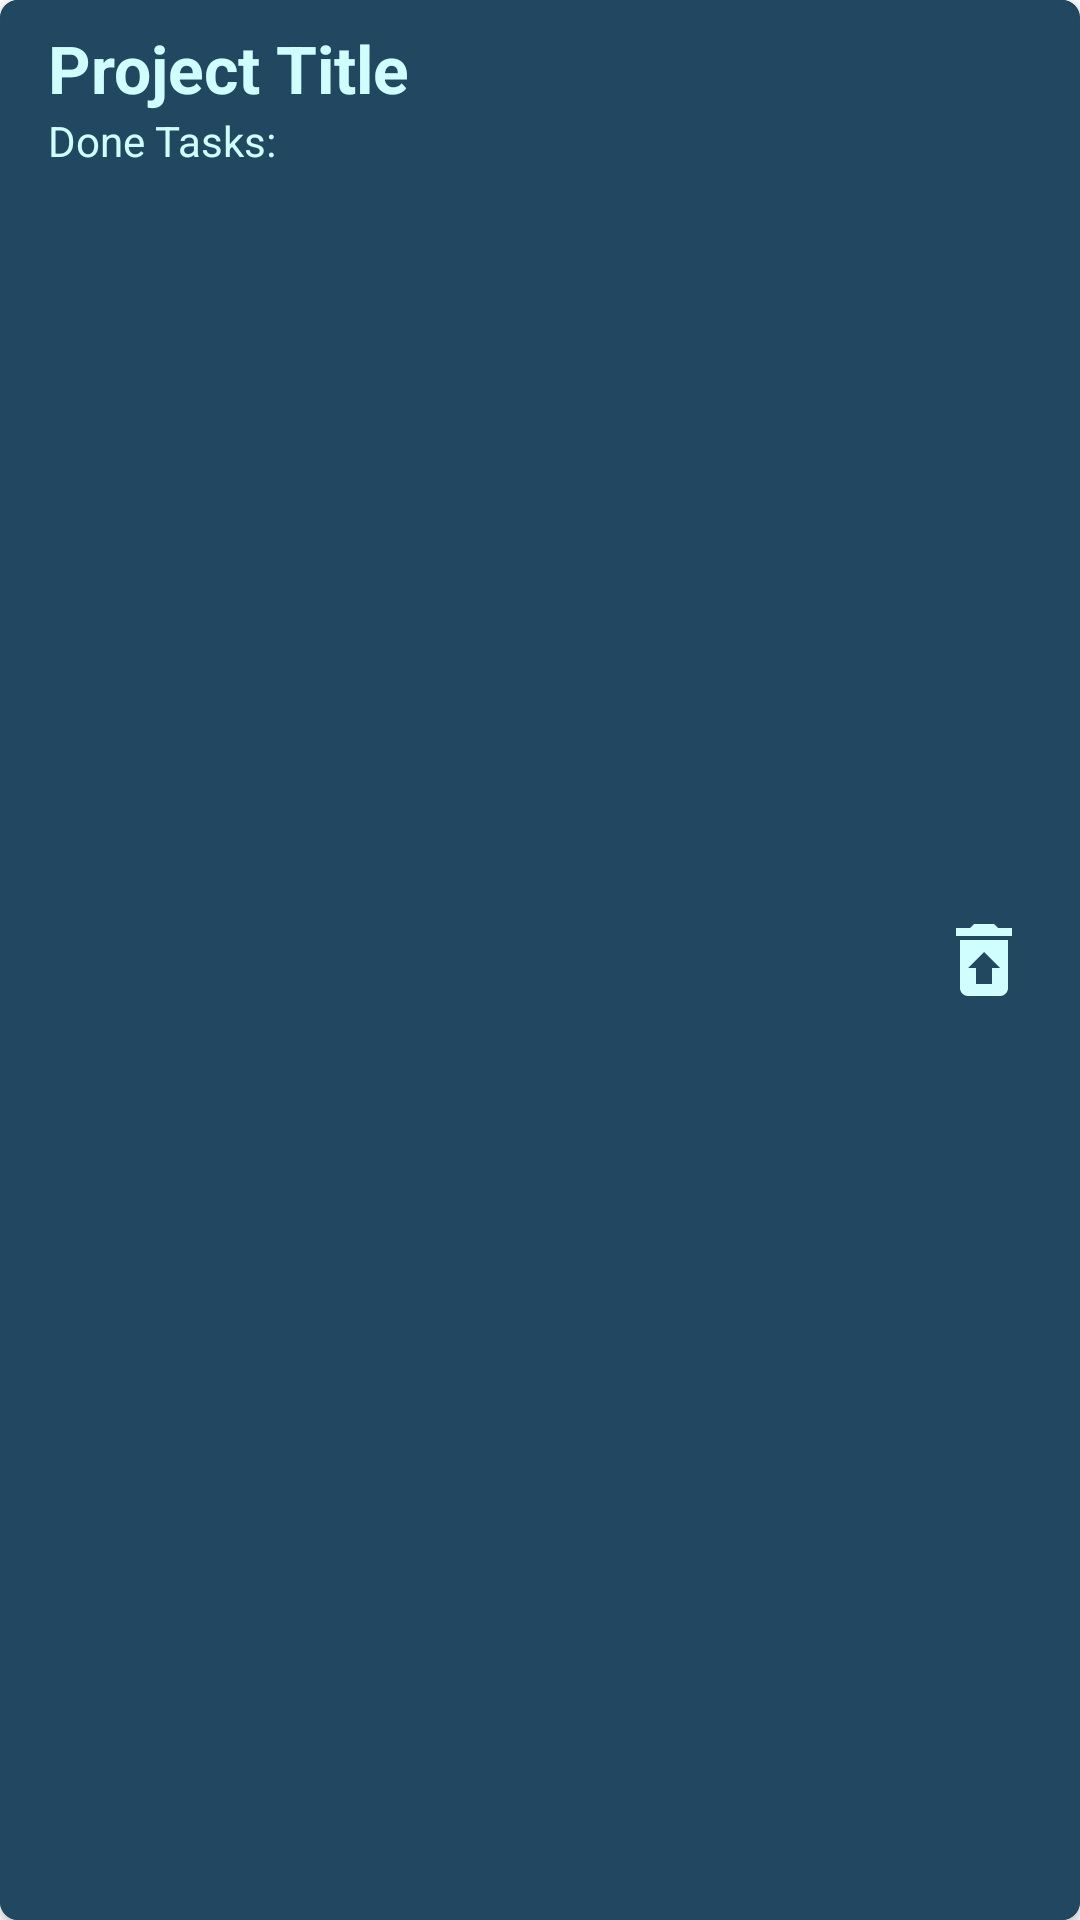

This screen was rendered from an Android layout file. Write that file and the resources it references.
<!-- AndroidManifest.xml: application theme Theme.JobsToBeDone -->
<!-- res/layout/layout_project.xml -->
<?xml version="1.0" encoding="utf-8"?>
<androidx.cardview.widget.CardView xmlns:android="http://schemas.android.com/apk/res/android"
    xmlns:app="http://schemas.android.com/apk/res-auto"
    xmlns:tools="http://schemas.android.com/tools"
    android:layout_width="match_parent"
    android:layout_height="wrap_content"
    android:layout_marginVertical="2dp"
    android:elevation="32dp"
    app:cardBackgroundColor="@color/DarkBlueVariant"
    tools:showIn="@layout/activity_project_form"
    android:id="@+id/card_task"
    app:cardCornerRadius="6dp">

    <RelativeLayout
        android:id="@+id/layout_itemTask"
        android:layout_width="match_parent"
        android:layout_height="match_parent"
        android:background="@drawable/item_task_background"
        android:padding="8dp">

        <TextView
            android:id="@+id/text_project"
            android:layout_width="wrap_content"
            android:layout_height="wrap_content"
            android:layout_alignParentStart="true"
            android:layout_alignParentTop="true"
            android:layout_marginStart="8dp"
            android:text="Project Title"
            android:textColor="@color/LightBlue"
            android:textStyle="bold"
            android:textSize="22sp"/>

        <TextView
            android:id="@+id/text_task_count"
            android:layout_width="wrap_content"
            android:layout_height="wrap_content"
            android:layout_below="@id/text_project"
            android:layout_alignParentStart="true"
            android:layout_alignParentBottom="true"
            android:layout_marginStart="8dp"
            android:text="@string/task_count"
            android:textColor="@color/LightBlue" />

        <ImageView
            android:id="@+id/button_delete_project"
            android:layout_width="32dp"
            android:layout_height="32dp"
            android:layout_alignParentTop="true"
            android:layout_alignParentEnd="true"
            android:layout_alignParentBottom="true"
            android:layout_centerVertical="true"
            android:layout_marginEnd="8dp"
            android:src="@drawable/ic_trash"/>
    </RelativeLayout>

</androidx.cardview.widget.CardView>
<!-- res/layout/activity_project_form.xml (included above) -->
<?xml version="1.0" encoding="utf-8"?>
<ScrollView xmlns:android="http://schemas.android.com/apk/res/android"
    xmlns:app="http://schemas.android.com/apk/res-auto"
    xmlns:tools="http://schemas.android.com/tools"
    android:layout_width="match_parent"
    android:layout_height="match_parent"
    android:background="@color/DarkBlue"
    android:padding="16dp"
    android:paddingTop="16dp"
    tools:context=".view.ProjectFormActivity">

    <RelativeLayout
        android:layout_width="match_parent"
        android:layout_height="match_parent"
        android:orientation="vertical">

        <TextView
            android:id="@+id/text_title_form"
            android:layout_width="wrap_content"
            android:layout_height="wrap_content"
            android:layout_alignParentTop="true"
            android:layout_centerHorizontal="true"
            android:layout_gravity="center"
            android:layout_marginTop="16dp"
            android:text="@string/create_project_description"
            android:textAlignment="center"
            android:textColor="@color/LightBlue"
            android:textSize="16sp" />

        <TextView
            android:id="@+id/text_form_description"
            android:layout_width="wrap_content"
            android:layout_height="wrap_content"
            android:layout_below="@+id/text_title_form"
            android:layout_centerHorizontal="true"
            android:layout_gravity="center"
            android:layout_marginBottom="50dp"
            android:text="@string/create_project_example"
            android:textAlignment="center"
            android:textColor="@color/LightBlue"
            android:textSize="16sp" />


        <EditText
            android:id="@+id/edit_project"
            android:layout_width="230dp"
            android:layout_height="50dp"
            android:layout_below="@id/text_form_description"
            android:layout_alignParentStart="true"
            android:drawableStart="@drawable/ic_baseline_bookmark_border_24"
            android:drawablePadding="8dp"
            android:drawableTint="@color/LightBlue"
            android:hint="@string/project"
            android:inputType="text"
            android:maxLength="20"
            android:maxLines="1"
            android:textColor="@color/LightBlue"
            android:textColorHint="@color/LightBlue" />

        <Button
            android:id="@+id/button_save_project"
            android:layout_width="wrap_content"
            android:layout_height="wrap_content"
            android:layout_alignTop="@+id/edit_project"
            android:layout_alignParentEnd="true"
            android:layout_alignBottom="@id/edit_project"
            android:layout_gravity="center"
            android:layout_marginStart="8dp"
            android:layout_marginBottom="0dp"
            android:layout_toEndOf="@+id/edit_project"
            android:layout_toRightOf="@id/edit_project"
            android:background="@drawable/shape_button"
            android:text="@string/create"
            android:textColor="@color/DarkBlue" />

        <View
            android:id="@+id/view_split"
            android:layout_width="match_parent"
            android:layout_height="2dp"
            android:layout_below="@+id/edit_project"
            android:layout_marginTop="16dp"
            android:background="@color/DarkBlueVariant"/>

        <androidx.recyclerview.widget.RecyclerView
            android:id="@+id/recycler_projects"
            android:layout_width="match_parent"
            android:layout_height="wrap_content"
            android:layout_below="@+id/view_split"
            android:layout_alignParentEnd="true"
            android:layout_alignParentStart="true"
            android:layout_marginTop="16dp"
            tools:listitem="@layout/layout_project"/>

    </RelativeLayout>

</ScrollView>
<!-- resources referenced by this layout -->
<resources>
  <color name="DarkBlue">#1F3B4D</color>
  <color name="DarkBlueVariant">#214761</color>
  <color name="LightBlue">#D0FEFE</color>
  <!-- drawable ic_baseline_bookmark_border_24 (drawable) -->
  <vector android:height="24dp" android:tint="#D0FEFE"
      android:viewportHeight="24" android:viewportWidth="24"
      android:width="24dp" xmlns:android="http://schemas.android.com/apk/res/android">
      <path android:fillColor="@android:color/white" android:pathData="M17,3L7,3c-1.1,0 -1.99,0.9 -1.99,2L5,21l7,-3 7,3L19,5c0,-1.1 -0.9,-2 -2,-2zM17,18l-5,-2.18L7,18L7,5h10v13z"/>
  </vector>
  <!-- drawable ic_trash (drawable) -->
  <vector android:height="24dp" android:tint="#D0FEFE"
      android:viewportHeight="24" android:viewportWidth="24"
      android:width="24dp" xmlns:android="http://schemas.android.com/apk/res/android">
      <path android:fillColor="@android:color/white" android:pathData="M19,4h-3.5l-1,-1h-5l-1,1L5,4v2h14zM6,7v12c0,1.1 0.9,2 2,2h8c1.1,0 2,-0.9 2,-2L18,7L6,7zM14,14v4h-4v-4L8,14l4,-4 4,4h-2z"/>
  </vector>
  <!-- drawable item_task_background (drawable) -->
  <?xml version="1.0" encoding="utf-8"?>
  <shape xmlns:android="http://schemas.android.com/apk/res/android">
  
      <solid android:color="@color/DarkBlueVariant"/>
      <padding android:left="8dp"/>
  
  </shape>
  <!-- drawable shape_button (drawable) -->
  <?xml version="1.0" encoding="utf-8"?>
  <shape
      xmlns:android="http://schemas.android.com/apk/res/android"
      android:shape="rectangle">
      <solid android:color="@color/LightBlue" />
      <corners android:radius="8dp"/>
  
  </shape>
  <string name="create">Create</string>
  <string name="create_project_description">You can separate your tasks between your projects</string>
  <string name="create_project_example">Example: Gym, School, Work</string>
  <string name="project">Project</string>
  <string name="task_count">Done Tasks: </string>
  <style name="Theme.JobsToBeDone" parent="Theme.MaterialComponents.DayNight.NoActionBar">
          
          <item name="colorPrimary">@color/LightBlue</item>
          <item name="colorPrimaryVariant">@color/purple_700</item>
          <item name="colorOnPrimary">@color/white</item>
          
          <item name="colorSecondary">@color/teal_200</item>
          <item name="colorSecondaryVariant">@color/teal_700</item>
          <item name="colorOnSecondary">@color/black</item>
          
          <item name="android:statusBarColor" tools:targetApi="l">?attr/colorPrimaryVariant</item>
          
      </style>
  <color name="purple_700">#FF3700B3</color>
  <color name="white">#FFFFFFFF</color>
  <color name="teal_200">#FF03DAC5</color>
  <color name="teal_700">#FF018786</color>
  <color name="black">#FF000000</color>
</resources>
